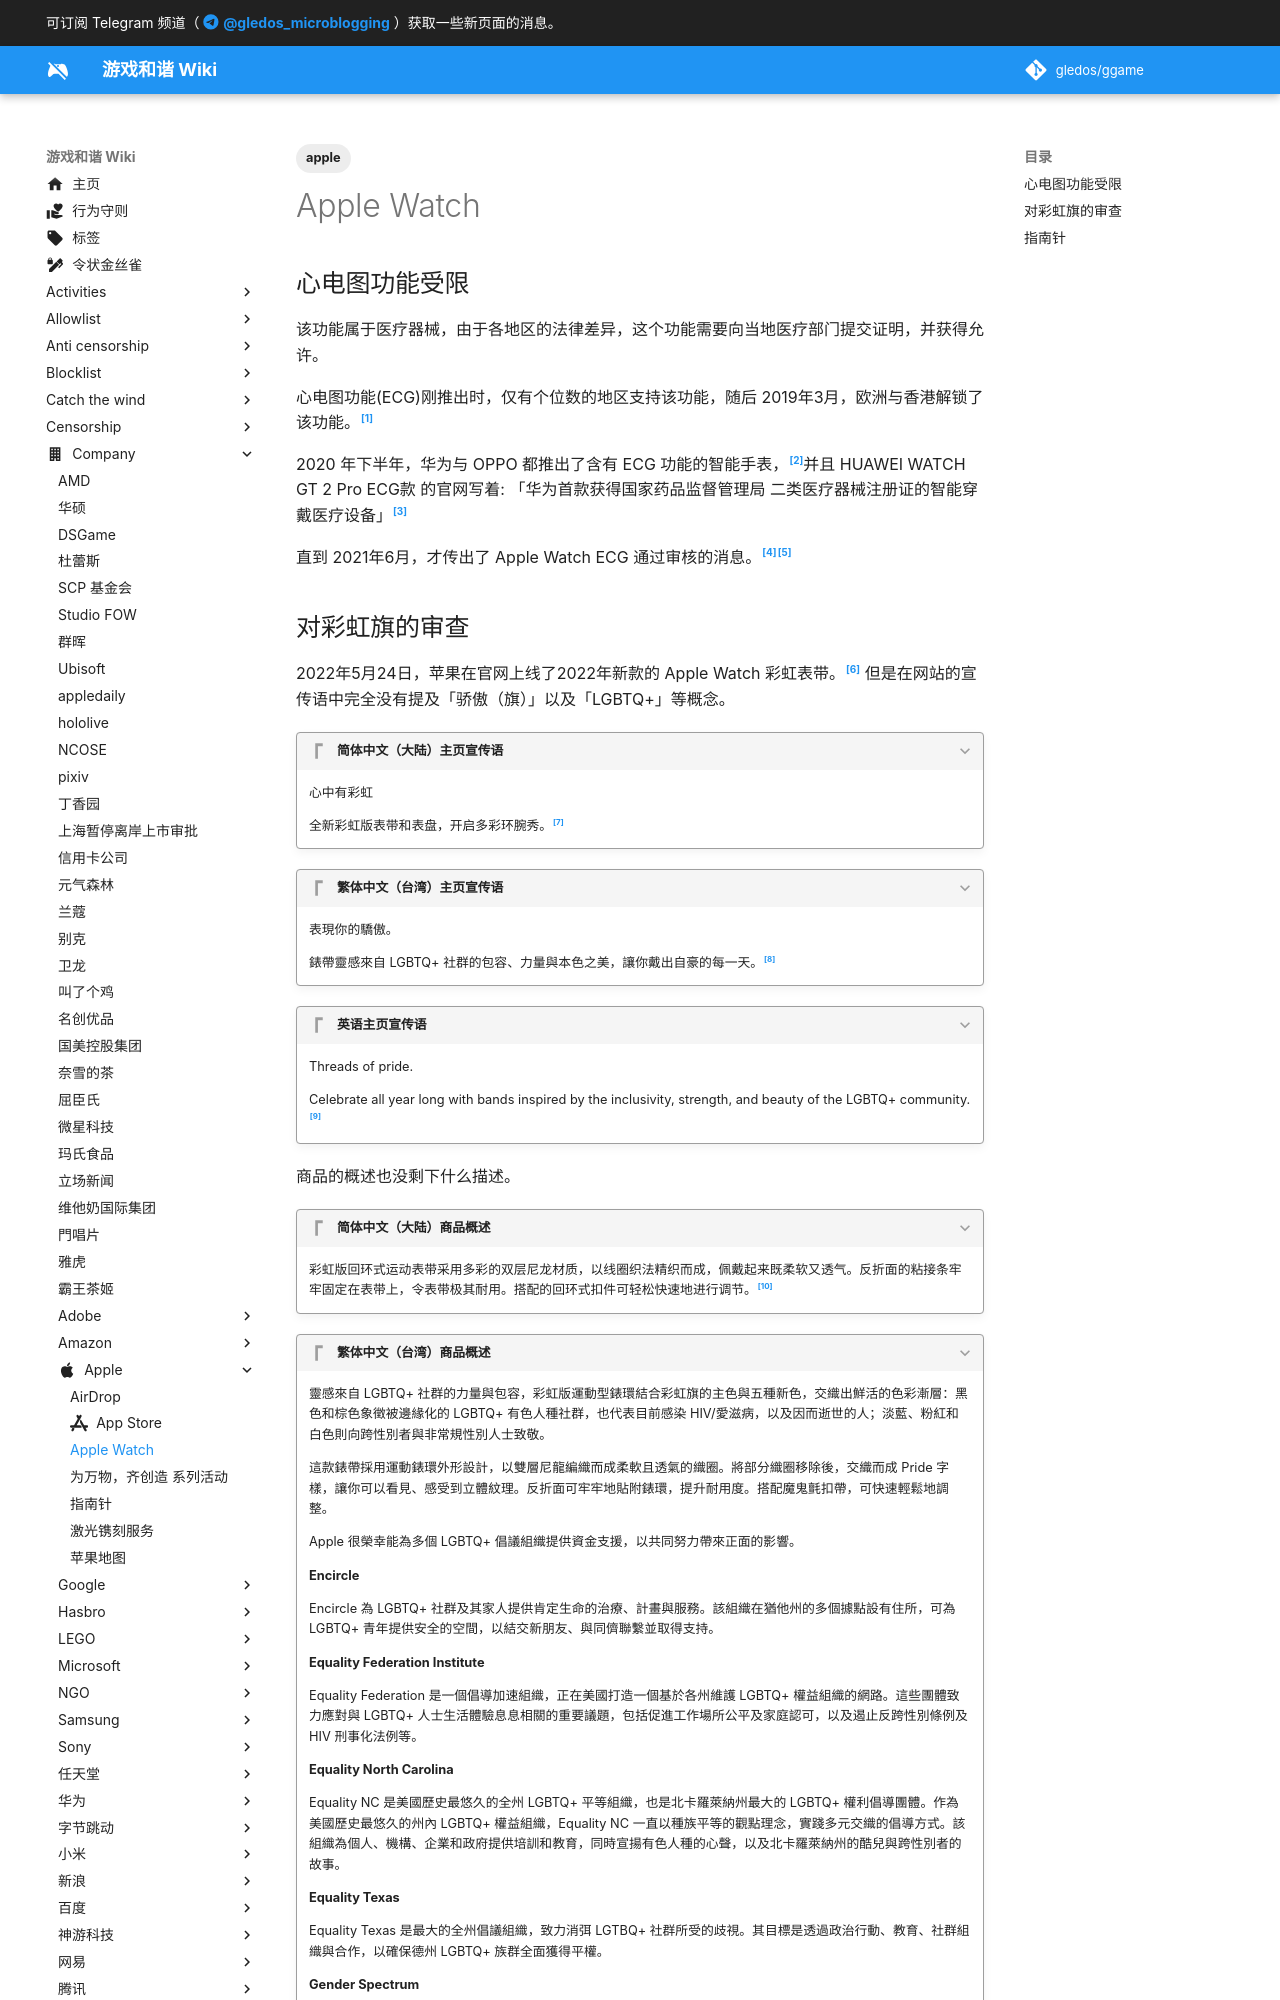

repository: gledos/ggame · page: company/Apple/Apple_Watch.html · generator: mkdocs

---
title: Apple Watch
description:
published: true
date: "2021-06-26T19:52:48"
tags:
- apple
editor: markdown
dateCreated: "2021-06-26T19:52:48"
---

## 心电图功能受限

该功能属于医疗器械，由于各地区的法律差异，这个功能需要向当地医疗部门提交证明，并获得允许。

心电图功能(ECG)刚推出时，仅有个位数的地区支持该功能，随后 2019年3月，欧洲与香港解锁了该功能。[^HE_F]

[^HE_F]: [Apple Watch ECG app launches in Hong Kong and Europe - CNET](https://web.archive.org/web/20201107232357/https://www.cnet.com/news/apple-watch-ecg-app-launches-in-hong-kong-and-europe/)

2020 年下半年，华为与 OPPO 都推出了含有 ECG 功能的智能手表，[^howe]并且 HUAWEI WATCH GT 2 Pro ECG款 的官网写着: 「华为首款获得国家药品监督管理局  二类医疗器械注册证的智能穿戴医疗设备」[^hw_gt2]

[^howe]: [先有 OPPO 后有华为，智能手表 ECG 功能将被普及？ - 网易订阅](https://web.archive.org/web/20210626122012/https://www.163.com/dy/article/FQE3BHNC053173PP.html)

[^hw_gt2]: [HUAWEI WATCH GT 2 Pro ECG款 - 华为官网](https://web.archive.org/web/20210403064425/https://consumer.huawei.com/cn/wearables/watch-gt2-pro-ecg/)

直到 2021年6月，才传出了 Apple Watch ECG 通过审核的消息。[^awe][^nmp]

[^awe]: [国行Apple Watch心电图ECG功能正式通过批准 - 奇客Solidot](https://web.archive.org/web/20210626114719/https://www.solidot.org/story?sid=68129)

[^nmp]: [2021年06月25日医疗器械批准证明文件（进口）待领取信息发布](https://archive.is/cqbpm "https://www.nmpa.gov.cn/zwfw/sdxx/sdxxylqx/qxpjfb/20210625161714150.html")
